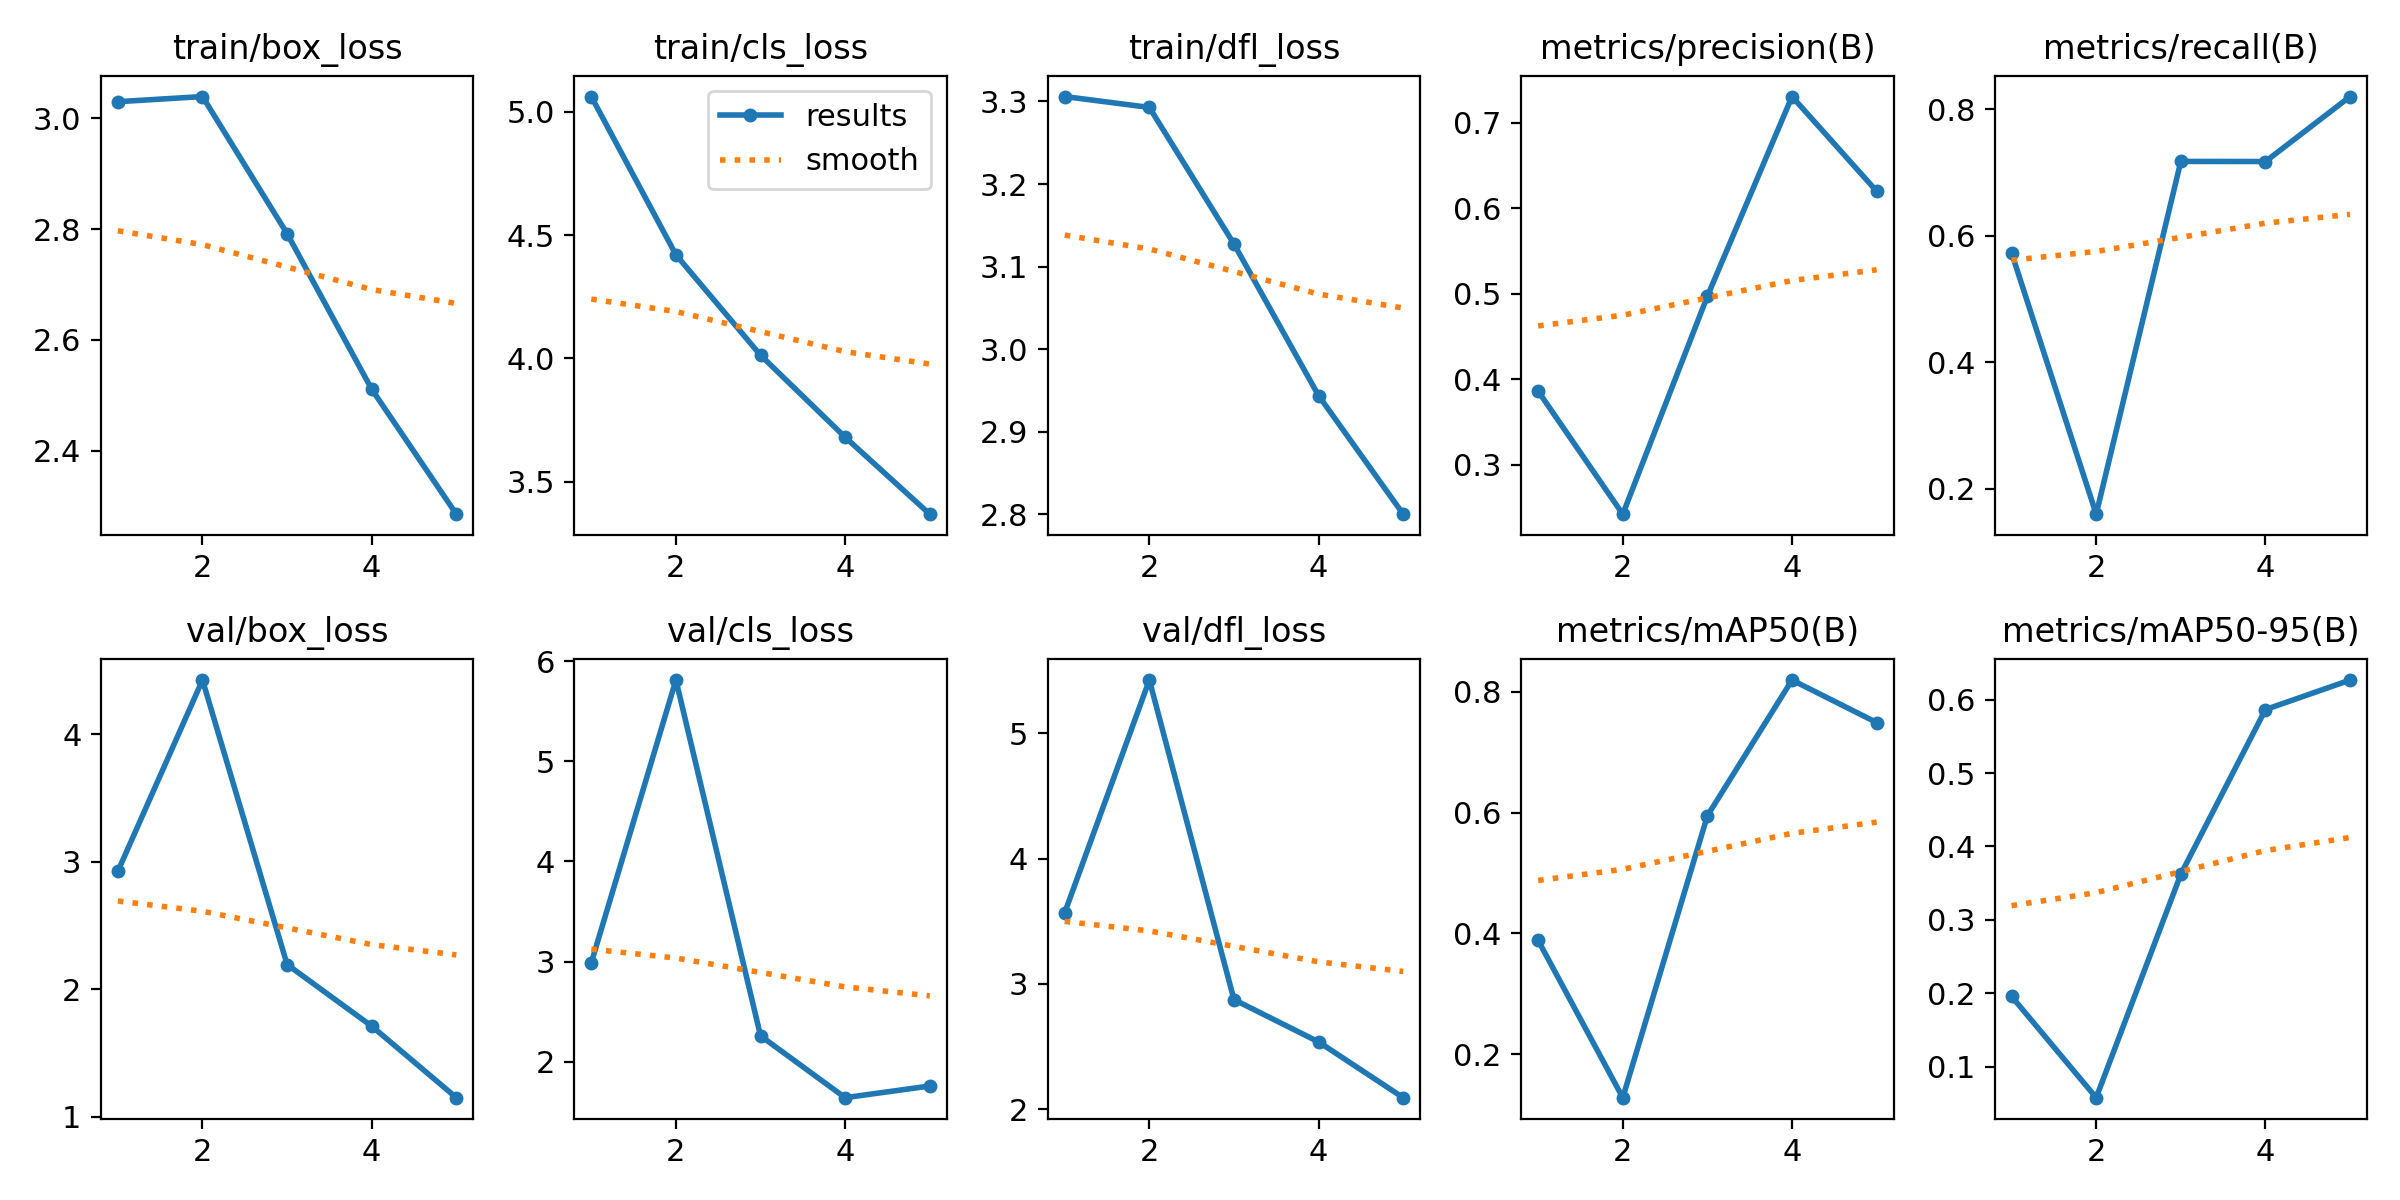

Data behind this chart, as committed beside it:
epoch, train/box_loss, train/cls_loss, train/dfl_loss, metrics/precision(B), metrics/recall(B), metrics/mAP50(B), metrics/mAP50-95(B), val/box_loss, val/cls_loss, val/dfl_loss, lr/pg0, lr/pg1, lr/pg2
1, 3.03, 5.062, 3.306, 0.3862, 0.573, 0.3885, 0.1957, 2.925, 2.987, 3.569, 0.0684, 0.001663, 0.001663
2, 3.039, 4.421, 3.293, 0.2424, 0.16, 0.128, 0.05775, 4.425, 5.812, 5.425, 0.03608, 0.00267, 0.00267
3, 2.792, 4.013, 3.127, 0.4972, 0.7175, 0.5949, 0.3621, 2.193, 2.257, 2.875, 0.003093, 0.003018, 0.003018
4, 2.511, 3.68, 2.943, 0.7306, 0.7173, 0.8197, 0.5864, 1.71, 1.64, 2.538, 0.00203, 0.00203, 0.00203
5, 2.286, 3.368, 2.8, 0.62, 0.82, 0.7494, 0.6267, 1.149, 1.756, 2.093, 0.00104, 0.00104, 0.00104
